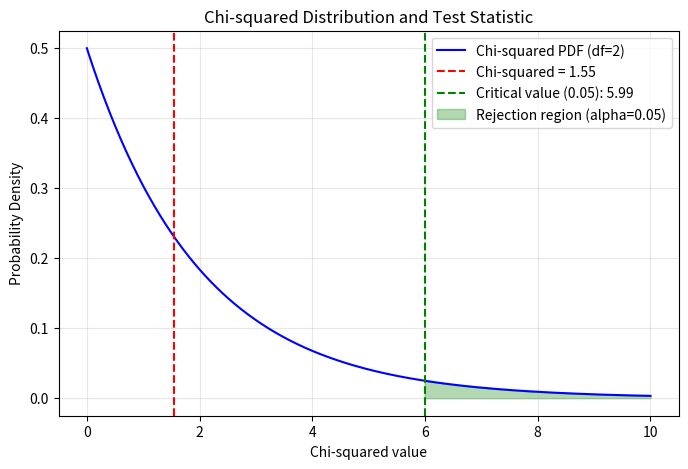

This figure's Python source:
import numpy as np
import matplotlib.pyplot as plt
from scipy.stats import chi2

# Datos iniciales
categories = ['Electrónica', 'Ropa', 'Hogar']
observed_before = np.array([200, 150, 100])
observed_after = np.array([220, 160, 120])
total_visits_before = np.array([1000, 1000, 1000])
total_visits_after = np.array([1000, 1000, 1000])

# Cálculo del pooling (promedio ponderado de tasas de conversión)
total_purchases = observed_before + observed_after
total_visits = total_visits_before + total_visits_after
pooled_rates = total_purchases / total_visits

# Valores esperados bajo la hipótesis nula
expected_before = pooled_rates * total_visits_before
expected_after = pooled_rates * total_visits_after

# Chi-squared estadístico
chi_squared = np.sum((observed_before - expected_before) ** 2 / expected_before)

# Grados de libertad
df = (len(categories) - 1) * (2 - 1)  # (filas - 1) * (columnas - 1)

# Visualización de la curva chi-squared
x = np.linspace(0, 10, 500)
y = chi2.pdf(x, df)

plt.figure(figsize=(8, 5))
plt.plot(x, y, label=f'Chi-squared PDF (df={df})', color='blue')
plt.axvline(chi_squared, color='red', linestyle='--', label=f'Chi-squared = {chi_squared:.2f}')
critical_value = chi2.ppf(0.95, df)
plt.axvline(critical_value, color='green', linestyle='--', label=f'Critical value (0.05): {critical_value:.2f}')
plt.fill_between(x, 0, y, where=(x >= critical_value), color='green', alpha=0.3, label='Rejection region (alpha=0.05)')

plt.title('Chi-squared Distribution and Test Statistic')
plt.xlabel('Chi-squared value')
plt.ylabel('Probability Density')
plt.legend()
plt.grid(alpha=0.3)
plt.show()

# Mostrar resultados
chi_squared, critical_value, chi_squared < critical_value
